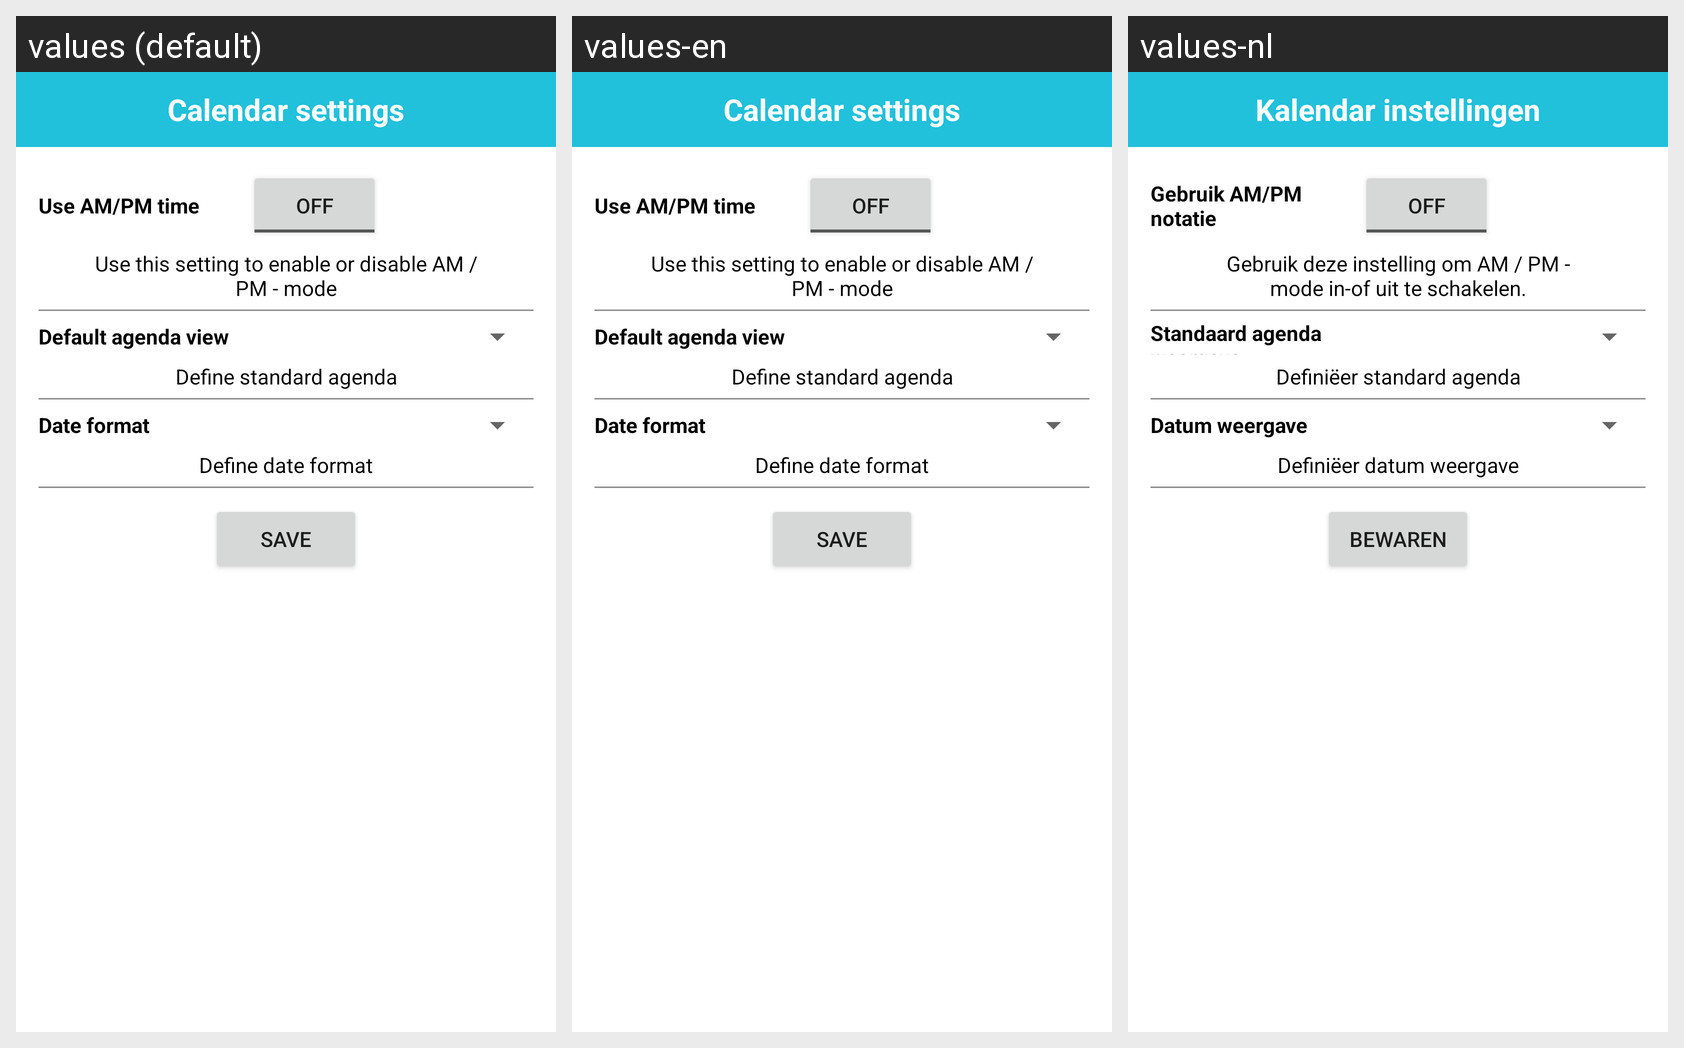

The same Android screen rendered under several of its app's locales, left to right. List the strings drawn on it with the default value and each locale's translation.
Android screen res/layout/settings_calendar.xml rendered under 3 locales, left to right: values (default), values-en, values-nl. Device: Nexus 5 (rendered at 1080×1920; each locale shown at half size, 540×960, under a caption strip naming it); theme Theme.MaterialComponents.DayNight.NoActionBar.
Strings drawn on this screen, with the default value and each locale's value (text and hints the layout hard-codes, and strings that could not be matched under every locale, appear in the picture but are not listed):

calendar_settings
  values: Calendar settings
  values-en: Calendar settings
  values-nl: Kalendar instellingen

use_am_pm
  values: Use AM/PM time
  values-en: Use AM/PM time
  values-nl: Gebruik AM/PM notatie

use_am_pm_desc
  values: Use this setting to enable or disable AM / PM - mode
  values-en: Use this setting to enable or disable AM / PM - mode
  values-nl: Gebruik deze instelling om AM / PM - mode in-of uit te schakelen.

default_view
  values: Default agenda view
  values-en: Default agenda view
  values-nl: Standaard agenda weergave

default_view_desc
  values: Define standard agenda
  values-en: Define standard agenda
  values-nl: Definiëer standard agenda

date_format
  values: Date format
  values-en: Date format
  values-nl: Datum weergave

date_format_desc
  values: Define date format
  values-en: Define date format
  values-nl: Definiëer datum weergave

save
  values: Save
  values-en: Save
  values-nl: Bewaren
